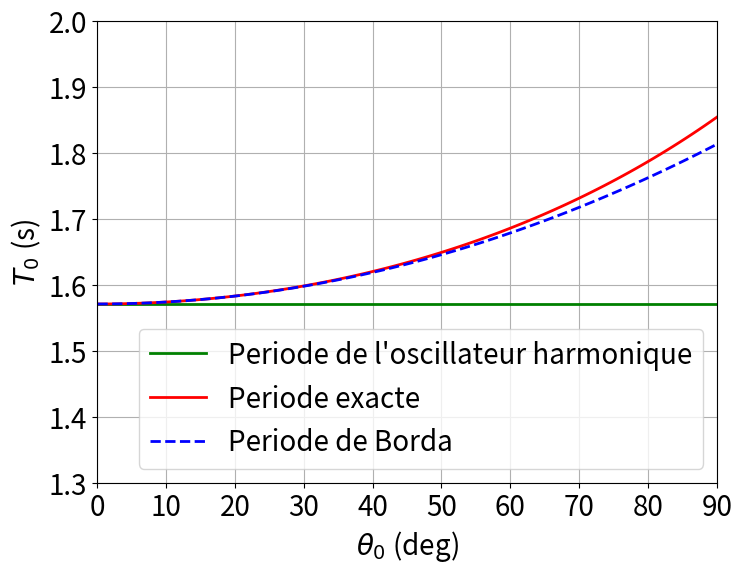

Python code for this plot:
#!/usr/bin/python
# # -*- coding: utf_8 -*-


#--------------------------------------------------------------------------
                       #Période de Borda
#--------------------------------------------------------------------------

#Ce programme permet de trouver la valeur exacte de la période du pendule
#grand angle pour une amplitude donnée grâce au calcul de l'intégrale.
#Il permet également de comparer cette valeur à cette obtenue par la
#formule de Borda, en traçant leur évolution en fonction de l'amplitude.


import numpy as np
import matplotlib.pyplot as plt
import os
from pylab import *
from  scipy  import *
from  scipy.integrate  import  odeint
from scipy.integrate import quad
from math import*


#période propre (pendule de 1m de long environ)
w0 = 4 #rad/s

#Définition de la fonction à intégrer
def T(theta,theta0) :
    return sqrt(2)/w0*(1/sqrt(cos(theta)-cos(theta0)))

#Exemple de calcul pour une amplitude donnéé
amp=20 #en degrés
amprad=0.01745*amp #en radians
integrale, erreur = quad(T,-amprad,amprad,args=(amprad))
print ('T=',round(integrale,2),'secondes')

#Différentes amplitudes 
CI = np.linspace(0.001,1.57,100)
periode=np.zeros(100)

#Intégration donnant la période exacte
for i in range(len(CI)) :
    theta0=CI[i]
    integrale , erreur = quad (T,-theta0,theta0,args=(theta0))
    periode[i]=integrale

#Calcul de la période approchée de Borda
borda=np.zeros(len(CI))
for i in range(len(CI)) :
    borda[i]=2*np.pi/w0*(1+CI[i]**2/16)

#Tracé des périodes en fonction de l'amplitude
plt.figure(figsize=(8,6))
plt.axis((0,90,1.3,2))
plt.plot(57.3*CI,np.linspace(2*np.pi/w0,2*np.pi/w0,len(CI)),lw=2,color='green',label="Periode de l'oscillateur harmonique") #on convertit les angles en degrés
plt.plot(57.3*CI,periode,color='red',lw=2,label='Periode exacte') #on convertit les angles en degrés
plt.plot(57.3*CI,borda,"--",color='blue',lw=2,label='Periode de Borda') #on convertit les angles en degrés
plt.xlabel(r'$\theta_0$ (deg)', fontsize=20)
plt.ylabel(r'$T_0$ (s)',fontsize=20)
plt.legend(fontsize=20,loc='lower right')
plt.xticks(fontsize=20)
plt.yticks(fontsize=20)
plt.savefig('borda.png')
plt.grid()
    
plt.show()
